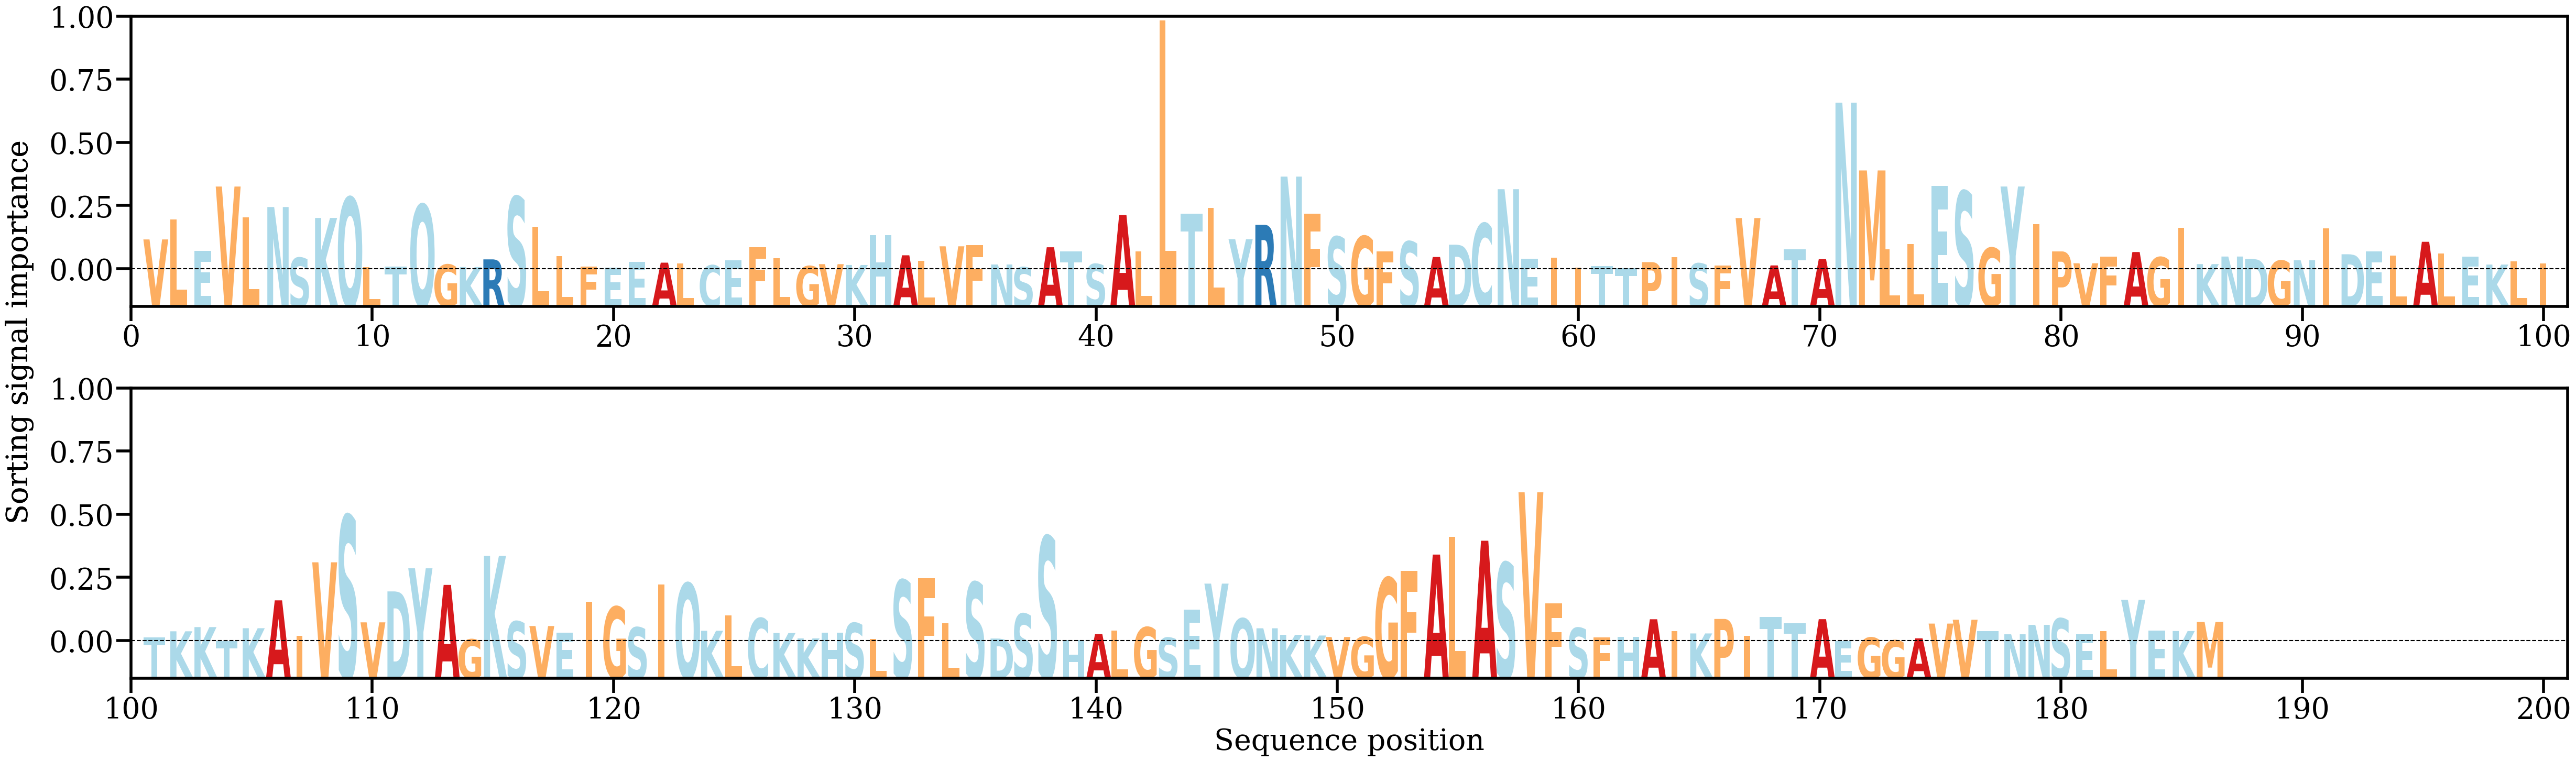

Data behind this chart, as committed beside it:
AA, Alpha
V, [0.00554506]
L, [0.00913734]
E, [0.00343411]
V, [0.01516993]
L, [0.00957292]
N, [0.01144304]
S, [0.00220711]
K, [0.00945257]
Q, [0.01319325]
L, [0.00051951]
T, [0.00056744]
Q, [0.01190373]
G, [0.00096838]
K, [0.00052803]
R, [0.00191807]
S, [0.0133115]
L, [0.00787621]
L, [0.00247585]
F, [0.0006255]
E, [0.0004259]
E, [0.00148128]
A, [0.00131997]
L, [0.0012229]
C, [0.00083617]
E, [0.00175997]
F, [0.00416632]
L, [0.00210559]
G, [0.00068051]
V, [0.00104653]
K, [0.00089761]
H, [0.00629356]
A, [0.00266072]
L, [0.00168346]
V, [0.00429543]
F, [0.00447927]
N, [0.00098703]
S, [0.00048014]
A, [0.00412356]
T, [0.00334067]
S, [0.00106773]
A, [0.00997618]
L, [0.00334626]
L, [0.04536622]
T, [0.01027588]
L, [0.01128801]
Y, [0.00559073]
R, [0.00820716]
N, [0.0169764]
F, [0.01024772]
S, [0.00604049]
G, [0.00612705]
F, [0.00335902]
S, [0.00515849]
A, [0.00234907]
D, [0.00458586]
C, [0.00845159]
N, [0.01468621]
E, [0.00199375]
I, [0.00225876]
I, [0.00046016]
... 126 more rows
